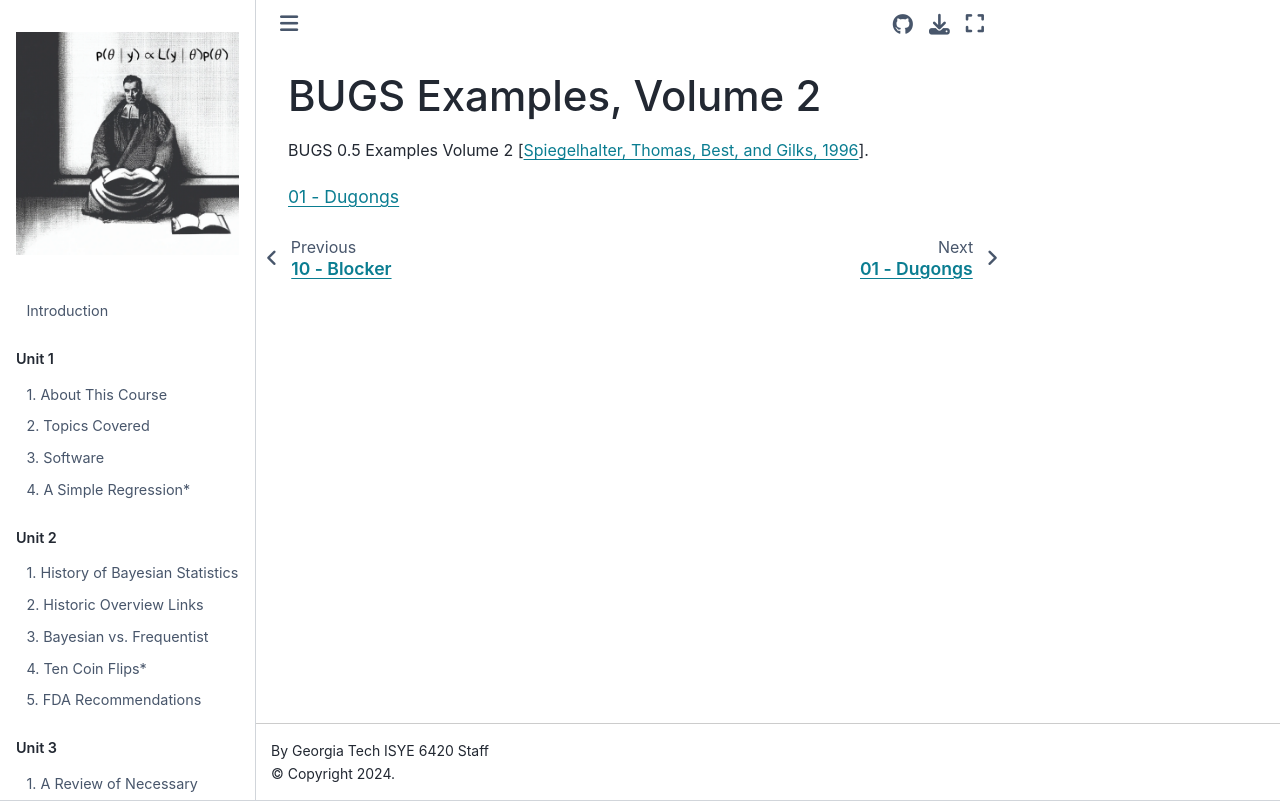

repository: areding/6420-pymc · page: appendixA/BUGSVol2.html · generator: jekyll

# BUGS Examples, Volume 2

BUGS 0.5 Examples Volume 2 {cite:ps}`spiegelhalter1996vol2`.

```{tableofcontents}
```
